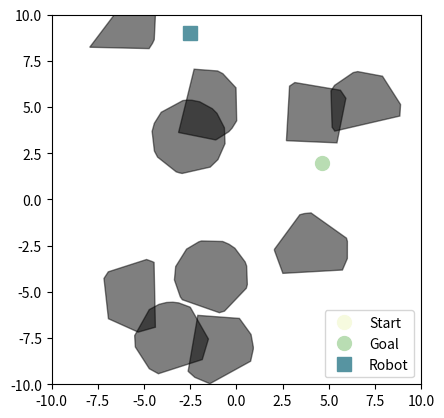

Generate this figure with matplotlib:
import numpy as np
import matplotlib.pyplot as plt
from matplotlib.patches import Polygon as MplPolygon
class Polygon:
    def __init__(self, vertices: np.array):
        self.vertices = vertices
        self.color = 'red'

    def set_color(self, color):
        self.color = color

    def get_color(self):
        return self.color
    
class Map:
    def __init__(self, bounds: tuple = None, goal: np.array = None, start: np.array = None):
        self.obstacles = []
        self.bounds = bounds
        self.goal = None
        self.start = None
        self.robot_pos = None

    def add_obstacle(self, polygon):
        self.obstacles.append(polygon)

    def init_random_map(
        self, 
        bounds: tuple, 
        obstacle_size: tuple,
        n_obstacles: int, 
        seed: int = 42,
        vertix_range: tuple = (4, 20)
    ):
        
        np.random.seed(seed)
        min_x, min_y, max_x, max_y = bounds
        min_size, max_size = obstacle_size

        self.start = np.random.uniform([min_x, min_y], [max_x, max_y])
        self.goal = np.random.uniform([min_x, min_y], [max_x, max_y])
        self.robot_pos = self.start

        for _ in range(n_obstacles):
            n_vertices = np.random.randint(vertix_range[0], vertix_range[1])  # Random number of vertices
            center_x = np.random.uniform(min_x, max_x)
            center_y = np.random.uniform(min_y, max_y)
            size = np.random.uniform(min_size, max_size)
            angles = np.sort(np.random.uniform(0, 2 * np.pi, n_vertices))
            vertices = np.array([
                [center_x + size * np.cos(angle), center_y + size * np.sin(angle)]
                for angle in angles
            ])
            obstacle = Polygon(vertices)
            obstacle.set_color('black')
            self.add_obstacle(obstacle)

    def visualize(self, ax: plt.Axes = None, show: bool =  True, save: bool = False, filename: str = 'map.png'):
        if ax is None:
            fig, ax = plt.subplots()
        # Plot obstacles
        for obstacle in self.obstacles:
            polygon = MplPolygon(obstacle.vertices, closed=True, edgecolor=obstacle.get_color(), facecolor=obstacle.get_color(), alpha=0.5)
            ax.add_patch(polygon)
        # Plot start and goal
        if self.start is not None and self.goal is not None:
            ax.plot(self.start[0], self.start[1], 'bo', markersize=10, color='#F6FADF', label='Start')
            ax.plot(self.goal[0], self.goal[1], 'go', markersize=10, color='#B9DDB3', label='Goal')

        if self.robot_pos is not None:
            ax.plot(self.robot_pos[0], self.robot_pos[1], 'rs', markersize=10, color='#5794A1', label='Robot')
        
        if self.bounds is not None:
            min_x, min_y, max_x, max_y = self.bounds
            ax.set_xlim(min_x, max_x)
            ax.set_ylim(min_y, max_y)
        else:
            ax.autoscale()
        ax.set_aspect('equal')
        ax.legend()
        plt.show()

if __name__ == '__main__':
    bounds = (-10, -10, 10, 10)
    map = Map(bounds=bounds)
    map.init_random_map(bounds=bounds, obstacle_size=(2, 2), n_obstacles=10)
    map.visualize()